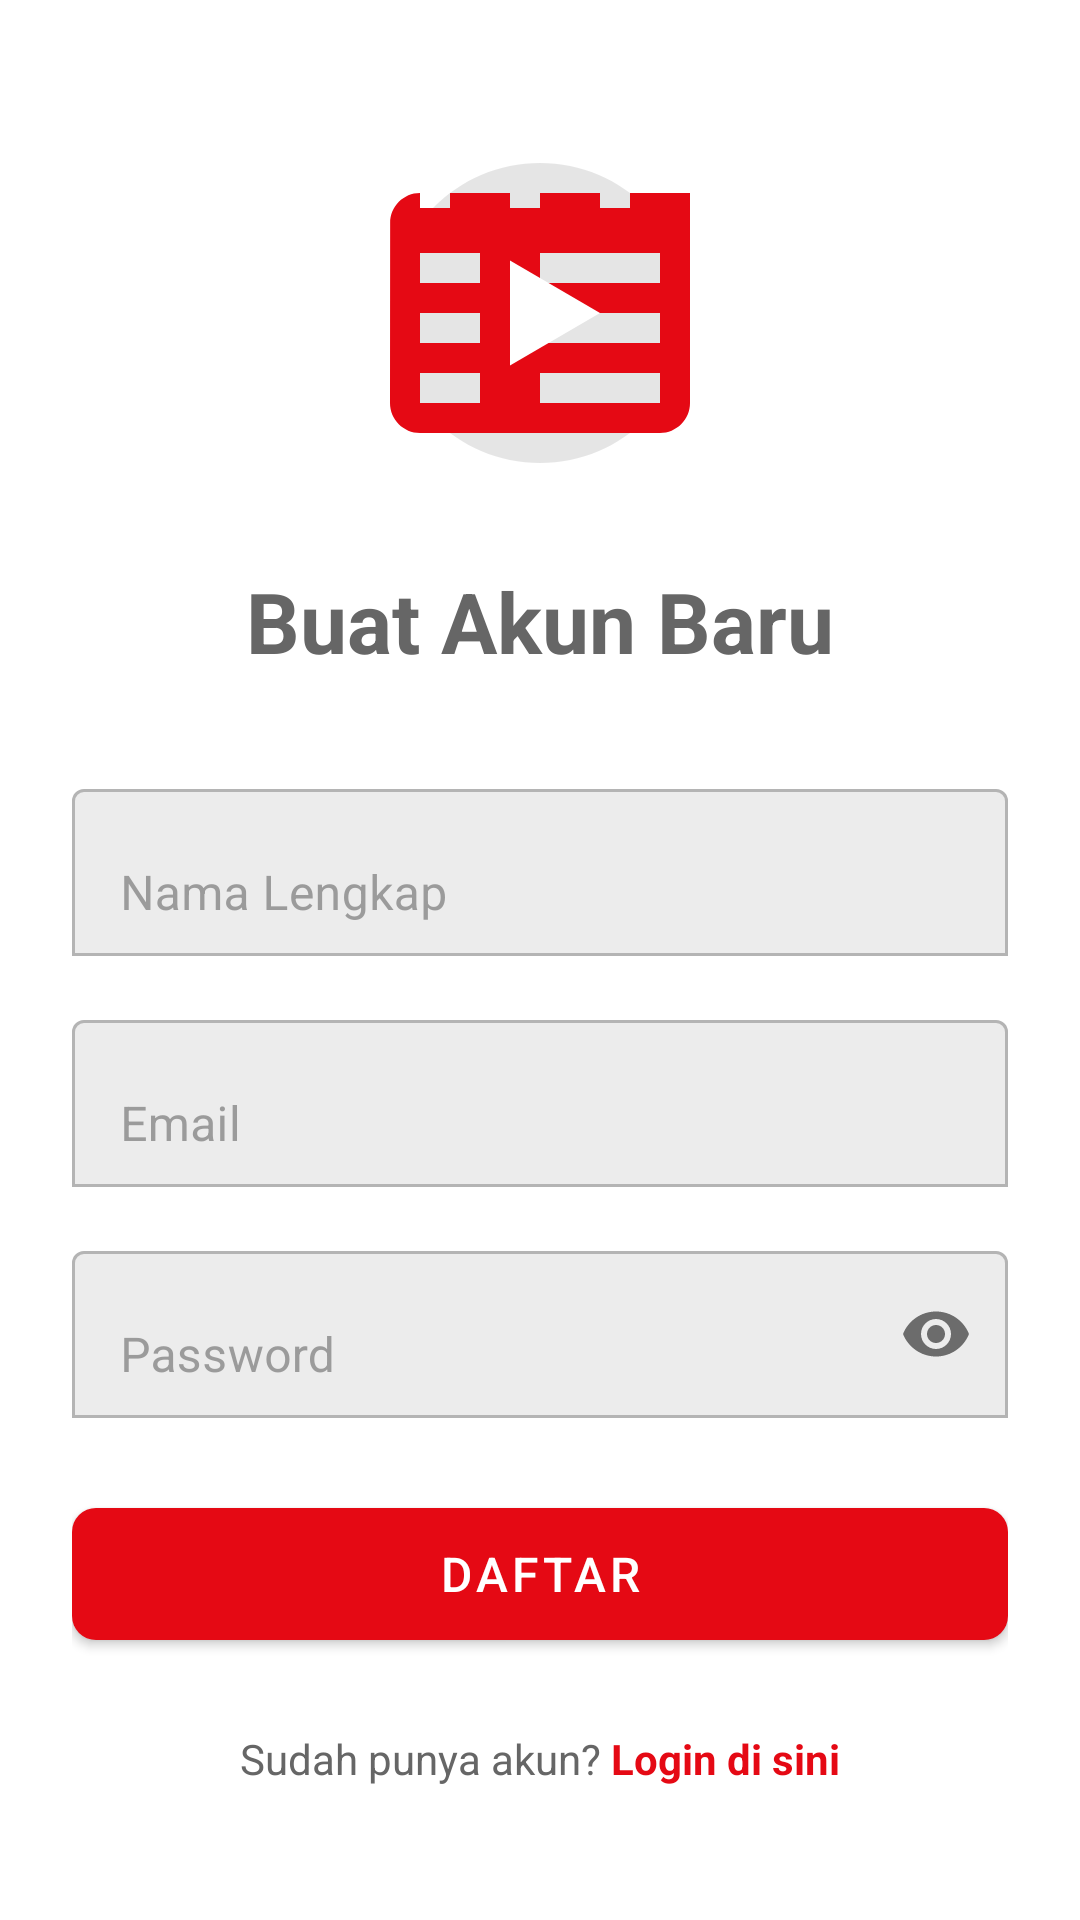

Layout XML and referenced resources for this Android screen:
<!-- AndroidManifest.xml: application theme Theme.KatalogHiburan -->
<!-- res/layout/activity_register.xml -->
<?xml version="1.0" encoding="utf-8"?>
<LinearLayout xmlns:android="http://schemas.android.com/apk/res/android"
    xmlns:app="http://schemas.android.com/apk/res-auto"
    android:layout_width="match_parent"
    android:layout_height="match_parent"
    android:orientation="vertical"
    android:gravity="center"
    android:padding="24dp"
    android:background="?attr/colorSurface">

    <ImageView
        android:layout_width="120dp"
        android:layout_height="120dp"
        android:src="@drawable/ic_logo_katalog"
        android:layout_gravity="center_horizontal"
        android:layout_marginBottom="24dp"/>

    <TextView
        android:layout_width="wrap_content"
        android:layout_height="wrap_content"
        android:text="Buat Akun Baru"
        android:textSize="28sp"
        android:textStyle="bold"
        android:textColor="?attr/colorOnSurface"
        android:layout_marginBottom="32dp"/>

    <com.google.android.material.textfield.TextInputLayout
        android:layout_width="match_parent"
        android:layout_height="wrap_content"
        android:layout_marginBottom="16dp"
        app:boxBackgroundMode="outline">

        <com.google.android.material.textfield.TextInputEditText
            android:id="@+id/etNameRegister"
            android:layout_width="match_parent"
            android:layout_height="wrap_content"
            android:hint="Nama Lengkap"
            android:inputType="textPersonName" />
    </com.google.android.material.textfield.TextInputLayout>

    <com.google.android.material.textfield.TextInputLayout
        android:layout_width="match_parent"
        android:layout_height="wrap_content"
        android:layout_marginBottom="16dp"
        app:boxBackgroundMode="outline">

        <com.google.android.material.textfield.TextInputEditText
            android:id="@+id/etEmailRegister"
            android:layout_width="match_parent"
            android:layout_height="wrap_content"
            android:hint="Email"
            android:inputType="textEmailAddress" />
    </com.google.android.material.textfield.TextInputLayout>

    <com.google.android.material.textfield.TextInputLayout
        android:layout_width="match_parent"
        android:layout_height="wrap_content"
        android:layout_marginBottom="24dp"
        app:passwordToggleEnabled="true"
        app:boxBackgroundMode="outline">

        <com.google.android.material.textfield.TextInputEditText
            android:id="@+id/etPasswordRegister"
            android:layout_width="match_parent"
            android:layout_height="wrap_content"
            android:hint="Password"
            android:inputType="textPassword" />
    </com.google.android.material.textfield.TextInputLayout>

    <com.google.android.material.button.MaterialButton
        android:id="@+id/btnRegister"
        android:layout_width="match_parent"
        android:layout_height="56dp"
        android:text="Daftar"
        android:textSize="16sp"
        app:cornerRadius="8dp" />

    <LinearLayout
        android:layout_width="wrap_content"
        android:layout_height="wrap_content"
        android:layout_marginTop="24dp"
        android:orientation="horizontal">

        <TextView
            android:layout_width="wrap_content"
            android:layout_height="wrap_content"
            android:text="Sudah punya akun? "
            android:textColor="?attr/colorOnSurface" />

        <TextView
            android:id="@+id/tvGoToLogin"
            android:layout_width="wrap_content"
            android:layout_height="wrap_content"
            android:text="Login di sini"
            android:textColor="?attr/colorPrimary"
            android:textStyle="bold" />
    </LinearLayout>

</LinearLayout>
<!-- resources referenced by this layout -->
<resources>
  <!-- drawable ic_logo_katalog (drawable) -->
  <vector xmlns:android="http://schemas.android.com/apk/res/android"
      android:width="120dp"
      android:height="120dp"
      android:viewportWidth="24"
      android:viewportHeight="24">
  
      <path
          android:fillColor="#1A000000"
          android:pathData="M12,2C6.48,2 2,6.48 2,12c0,5.52 4.48,10 10,10c5.52,0 10,-4.48 10,-10C22,6.48 17.52,2 12,2z" />
  
      <path
          android:fillColor="#E50914"
          android:pathData="M18,4v1h-2L16,4h-4v1h-2L10,4H6v1h-2L4,4C2.9,4 2.01,4.9 2.01,6L2,18c0,1.1 0.9,2 2,2h16c1.1,0 2,-0.9 2,-2V4h-4zM8,18H4v-2h4v2zM8,14H4v-2h4v2zM8,10H4V8h4v2zM16,18h-4v-2h4v2zM16,14h-4v-2h4v2zM16,10h-4V8h4v2zM20,18h-4v-2h4v2zM20,14h-4v-2h4v2zM20,10h-4V8h4v2z" />
  
      <path
          android:fillColor="#FFFFFF"
          android:pathData="M10,15.5l6,-3.5l-6,-3.5z" />
  </vector>
  <style name="Theme.KatalogHiburan" parent="Theme.MaterialComponents.Light.NoActionBar">
  
          <item name="colorPrimary">@color/red_primary</item>
          <item name="colorPrimaryVariant">@color/red_variant</item>
          <item name="colorOnPrimary">@color/white_murni</item>
  
          <item name="android:colorBackground">@color/bg_terang</item>
          <item name="colorSurface">@color/surface_terang</item>
  
          <item name="colorOnBackground">@color/text_utama_terang</item>
          <item name="colorOnSurface">@color/text_sekunder_terang</item>
          <item name="android:textColorPrimary">@color/text_utama_terang</item>
  
          <item name="android:statusBarColor">@color/bg_terang</item>
          <item name="android:navigationBarColor">@color/bg_terang</item>
  
          <item name="android:windowLightStatusBar" tools:targetApi="m">true</item>
  
      </style>
  <color name="red_primary">#E50914</color>
  <color name="red_variant">#B20710</color>
  <color name="white_murni">#FFFFFF</color>
  <color name="bg_terang">#F8F9FA</color>
  <color name="surface_terang">#FFFFFF</color>
  <color name="text_utama_terang">#121212</color>
  <color name="text_sekunder_terang">#666666</color>
</resources>
